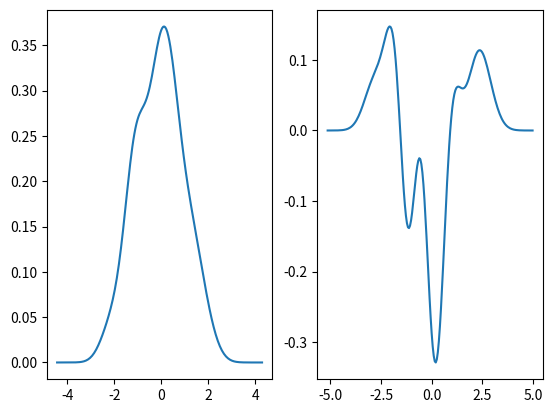
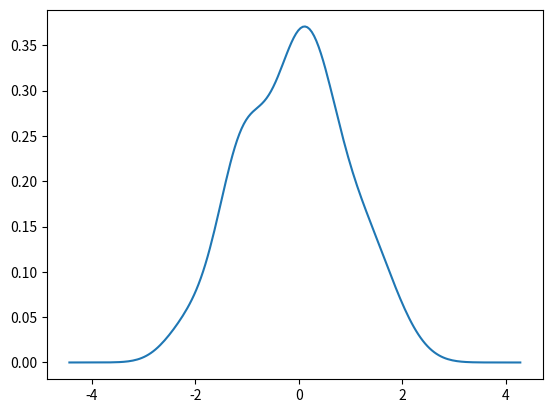

Python code for these plots, in order:
'''
    Based on Bruce E. Hansen 2009: Lecture Notes on Nonparametrics,
    http://www.ssc.wisc.edu/~bhansen/718/NonParametrics1.pdf.
'''
from __future__ import unicode_literals
from __future__ import print_function

import numpy as np
import matplotlib.pyplot as plt


class KernelDensityDerivative(object):

    def __init__(self, data, deriv_order):

        if deriv_order == 0:
            self.kernel = lambda u: np.exp(-u**2/2)
        elif deriv_order == 2:
            self.kernel = lambda u: (u**2-1)*np.exp(-u**2/2)
        else:
            raise ValueError('Not implemented for derivative of order {}'.format(deriv_order))
        self.deriv_order = deriv_order
        self.h = silverman_bandwidth(data, deriv_order)
        self.datah = data/self.h

    def evaluate(self, x):
        xh = np.array(x).reshape(-1)/self.h
        res = np.zeros(len(xh))
        if len(xh) > len(self.datah):  # loop over data
            for data_ in self.datah:
                res += self.kernel(data_-xh)
        else:  # loop over x
            for i, x_ in enumerate(xh):
                res[i] = np.sum(self.kernel(self.datah-x_))
        return res*1./(np.sqrt(2*np.pi)*self.h**(1+self.deriv_order)*len(self.datah))

    def score_samples(self, x):
        return self.evaluate(x)

    def plot(self, ax=None):
        x = self.h*np.linspace(np.min(self.datah)-5, np.max(self.datah)+5, 200)
        y = self.evaluate(x)
        if ax is None:
            fig, ax = plt.subplots()
        ax.plot(x, y)


def silverman_bandwidth(data, deriv_order=0):
    sigmahat = np.std(data, ddof=1)
    return sigmahat*bandwidth_factor(data.shape[0], deriv_order)


def bandwidth_factor(nbr_data_pts, deriv_order=0):
    '''
        Scale factor for one-dimensional plug-in bandwidth selection.
    '''
    if deriv_order == 0:
        return (3.0*nbr_data_pts/4)**(-1.0/5)

    if deriv_order == 2:
        return (7.0*nbr_data_pts/4)**(-1.0/9)

    raise ValueError('Not implemented for derivative of order {}'.format(deriv_order))


if __name__ == '__main__':
    print("bandwidth_factor(1, 0) = {}".format(bandwidth_factor(1, 0)))
    print("bandwidth_factor(1, 2) = {}".format(bandwidth_factor(1, 2)))

    data = np.random.randn(100)
    fig, axs = plt.subplots(1, 2)
    KernelDensityDerivative(data, 0).plot(axs[0])
    KernelDensityDerivative(data, 2).plot(axs[1])
    KernelDensityDerivative(data, 0).plot()
    plt.show()
